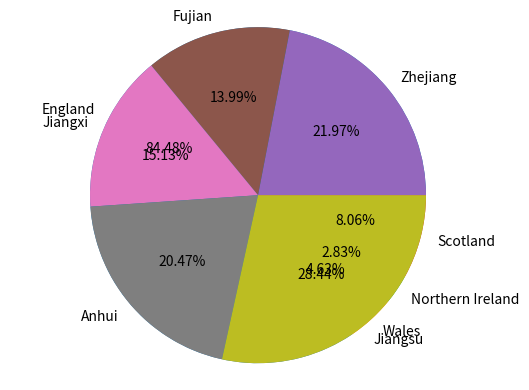

Here is the Python script that generated this plot:
uk_names = ["England", "Wales", "Northern Ireland", "Scotland"]
uk_populations = [57.11, 3.13, 1.91, 5.45]#              Create a list of the populations of each country in the UK
china_populations = [65.77, 41.88, 45.28, 61.27, 85.15]
china_names = ["Zhejiang", "Fujian", "Jiangxi", "Anhui", "Jiangsu"]# Create a list of populations in neighboring provinces of Zhejiang, China
sorted_uk_data = sorted(uk_populations)#             Sort the data for the UK
print("Sorted UK populations:", sorted_uk_data,'(million)')#     Output results
sorted_china_data = sorted(china_populations)#       Sort the Chinese data
print("Sorted China populations:", sorted_china_data,'(million)')#Output results
import matplotlib.pyplot as plt #                     Give the required functions
plt.pie(uk_populations, labels=uk_names,autopct='%.2f%%')# Plot the data image for the UK
plt.axis('equal')#                                    Make sure the image is circular
plt.show()  #                                         Output image                                                                    
plt.pie(china_populations, labels=china_names,autopct='%.2f%%')#Plot the data image for china
plt.axis('equal')#                                    Make sure the image is circular
plt.show()       #                                    Output image

# Pseudocode
# Defines a list of names that defines the countries of the United Kingdom
# Define corresponding UK population data (in millions)
# Defines a list of names for Zhejiang, China and neighboring provinces
# Sort the list of UK populations and save it as a new sorted list
# Prints the sorted population of the United Kingdom in millions
# Same for China data manipulation
# Import the plotting library matplotlib.pyplot and name it plt for plotting
# Plot a pie chart of the population distribution in the United Kingdom, labeled with country names and percentages with two decimal places
# Sets the shape to be an equal scale circle 
# Display the UK population pie chart
# Do the same for the Chinese data
